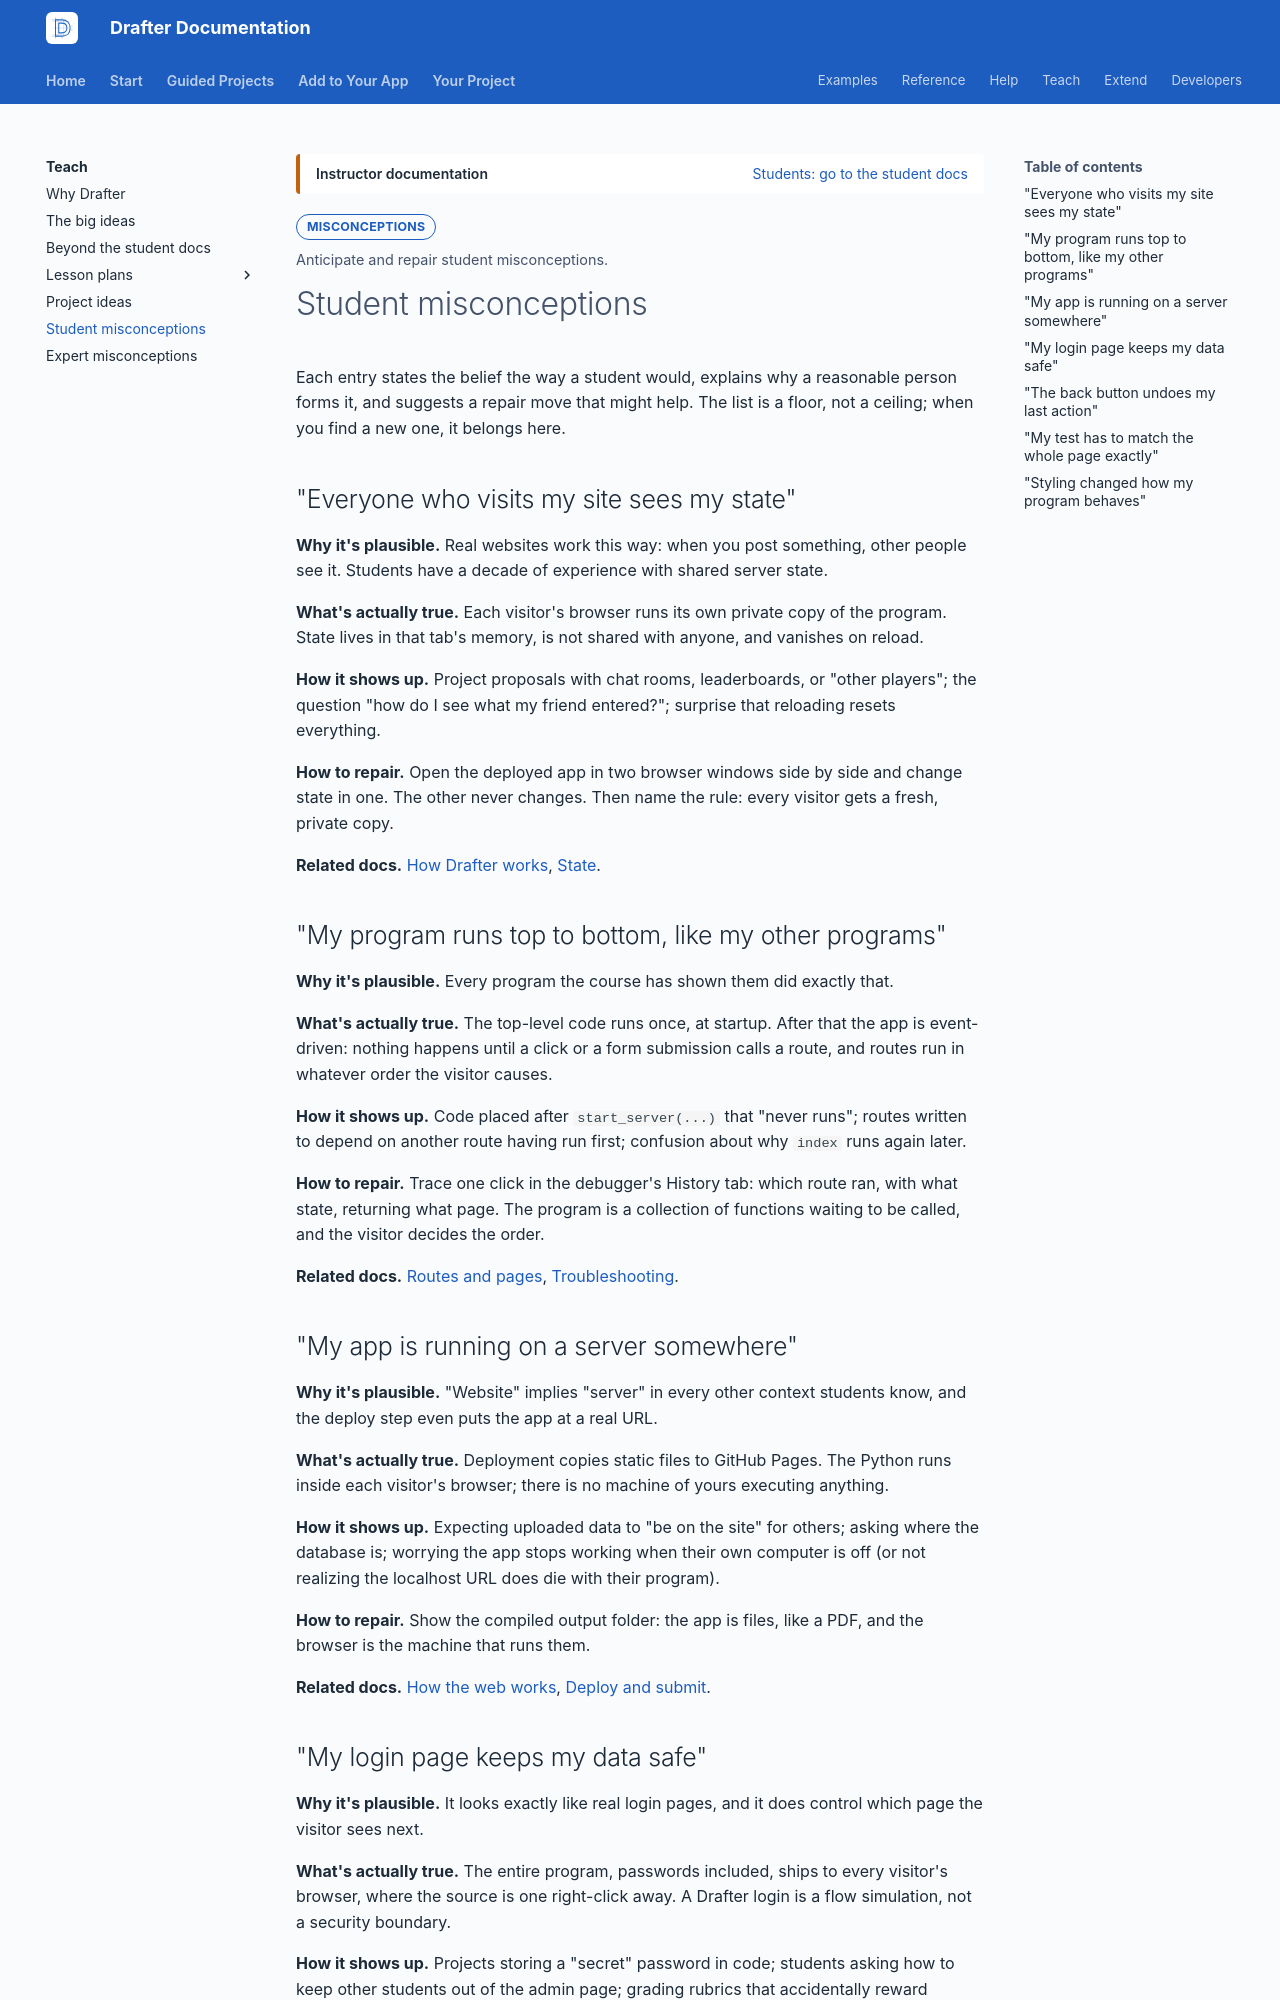

repository: drafter-edu/drafter · page: teach/student-misconceptions/index.html · generator: mkdocs

---
page_type: misconception
title: Student misconceptions
audience: T
priority: P1
prereqs: []
symbols: []
outcome: Anticipate and repair student misconceptions.
search:
  exclude: true
---

# Student misconceptions

Each entry states the belief the way a student would, explains why a
reasonable person forms it, and suggests a repair move that might help.
The list is a floor, not a ceiling; when you find a new
one, it belongs here.

## "Everyone who visits my site sees my state"

**Why it's plausible.** Real websites work this way: when you post
something, other people see it. Students have a decade of
experience with shared server state.

**What's actually true.** Each visitor's browser runs its own
private copy of the program. State lives in that tab's memory,
is not shared with anyone, and vanishes on reload.

**How it shows up.** Project proposals with chat rooms,
leaderboards, or "other players"; the question "how do I see what
my friend entered?"; surprise that reloading resets everything.

**How to repair.** Open the deployed app in two browser windows
side by side and change state in one. The other never changes.
Then name the rule: every visitor gets a fresh, private copy.

**Related docs.** [How Drafter works](../start/how-drafter-works.md),
[State](../concepts/state.md).

## "My program runs top to bottom, like my other programs"

**Why it's plausible.** Every program the course has shown them
did exactly that.

**What's actually true.** The top-level code runs once, at
startup. After that the app is event-driven: nothing happens
until a click or a form submission calls a route, and routes run
in whatever order the visitor causes.

**How it shows up.** Code placed after `start_server(...)` that
"never runs"; routes written to depend on another route having
run first; confusion about why `index` runs again later.

**How to repair.** Trace one click in the debugger's History tab:
which route ran, with what state, returning what page. The
program is a collection of functions waiting to be called, and
the visitor decides the order.

**Related docs.** [Routes and pages](../concepts/routes-and-pages.md),
[Troubleshooting](../help/troubleshooting.md).

## "My app is running on a server somewhere"

**Why it's plausible.** "Website" implies "server" in every other
context students know, and the deploy step even puts the app at a
real URL.

**What's actually true.** Deployment copies static files to
GitHub Pages. The Python runs inside each visitor's browser;
there is no machine of yours executing anything.

**How it shows up.** Expecting uploaded data to "be on the site"
for others; asking where the database is; worrying the app stops
working when their own computer is off (or not realizing the
localhost URL does die with their program).

**How to repair.** Show the compiled output folder: the app is
files, like a PDF, and the browser is the machine that runs them.

**Related docs.** [How the web works](../concepts/how-the-web-works.md),
[Deploy and submit](../your-project/deploy/index.md).
